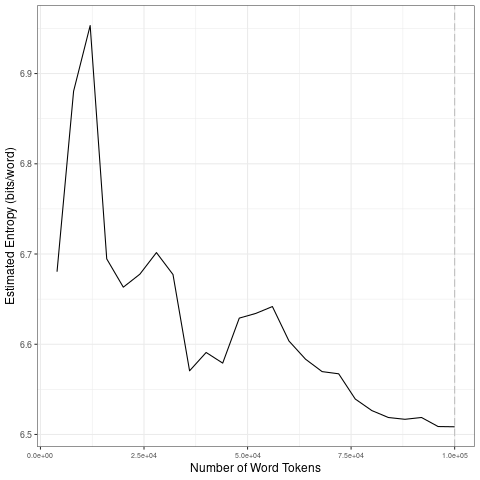

The file beside this chart, header and first rows:
file, entropy.Corpus.Size, entropy.Entropy, sd.Corpus.Size, sd.SD
data/2021_by_en/2021-03-30_tokens_1-gram…, 4000, 6.68, 20000, 0.133
data/2021_by_en/2021-03-30_tokens_1-gram…, 8000, 6.88, 40000, 0.05867
data/2021_by_en/2021-03-30_tokens_1-gram…, 12000, 6.953, 60000, 0.02583
data/2021_by_en/2021-03-30_tokens_1-gram…, 16000, 6.695, 80000, 0.02349
data/2021_by_en/2021-03-30_tokens_1-gram…, 20000, 6.663, 1e+05, 0.005262
data/2021_by_en/2021-03-30_tokens_1-gram…, 24000, 6.678, 20000, 0.133
data/2021_by_en/2021-03-30_tokens_1-gram…, 28000, 6.702, 40000, 0.05867
data/2021_by_en/2021-03-30_tokens_1-gram…, 32000, 6.677, 60000, 0.02583
data/2021_by_en/2021-03-30_tokens_1-gram…, 36000, 6.571, 80000, 0.02349
data/2021_by_en/2021-03-30_tokens_1-gram…, 40000, 6.591, 1e+05, 0.005262
data/2021_by_en/2021-03-30_tokens_1-gram…, 44000, 6.579, 20000, 0.133
data/2021_by_en/2021-03-30_tokens_1-gram…, 48000, 6.629, 40000, 0.05867
data/2021_by_en/2021-03-30_tokens_1-gram…, 52000, 6.634, 60000, 0.02583
data/2021_by_en/2021-03-30_tokens_1-gram…, 56000, 6.642, 80000, 0.02349
data/2021_by_en/2021-03-30_tokens_1-gram…, 60000, 6.604, 1e+05, 0.005262
data/2021_by_en/2021-03-30_tokens_1-gram…, 64000, 6.583, 20000, 0.133
data/2021_by_en/2021-03-30_tokens_1-gram…, 68000, 6.57, 40000, 0.05867
data/2021_by_en/2021-03-30_tokens_1-gram…, 72000, 6.567, 60000, 0.02583
data/2021_by_en/2021-03-30_tokens_1-gram…, 76000, 6.539, 80000, 0.02349
data/2021_by_en/2021-03-30_tokens_1-gram…, 80000, 6.527, 1e+05, 0.005262
data/2021_by_en/2021-03-30_tokens_1-gram…, 84000, 6.519, 20000, 0.133
data/2021_by_en/2021-03-30_tokens_1-gram…, 88000, 6.517, 40000, 0.05867
data/2021_by_en/2021-03-30_tokens_1-gram…, 92000, 6.519, 60000, 0.02583
data/2021_by_en/2021-03-30_tokens_1-gram…, 96000, 6.509, 80000, 0.02349
data/2021_by_en/2021-03-30_tokens_1-gram…, 1e+05, 6.509, 1e+05, 0.005262
